Dataset: datasets (GitHub, TrellixVulnTeam/ML_Framework_J8CW). Classes: Gary the snail, mr krabs images, Patrick Star, Plankton, Sandy Cheeks, SpongeBob SquarePants, Squidward.

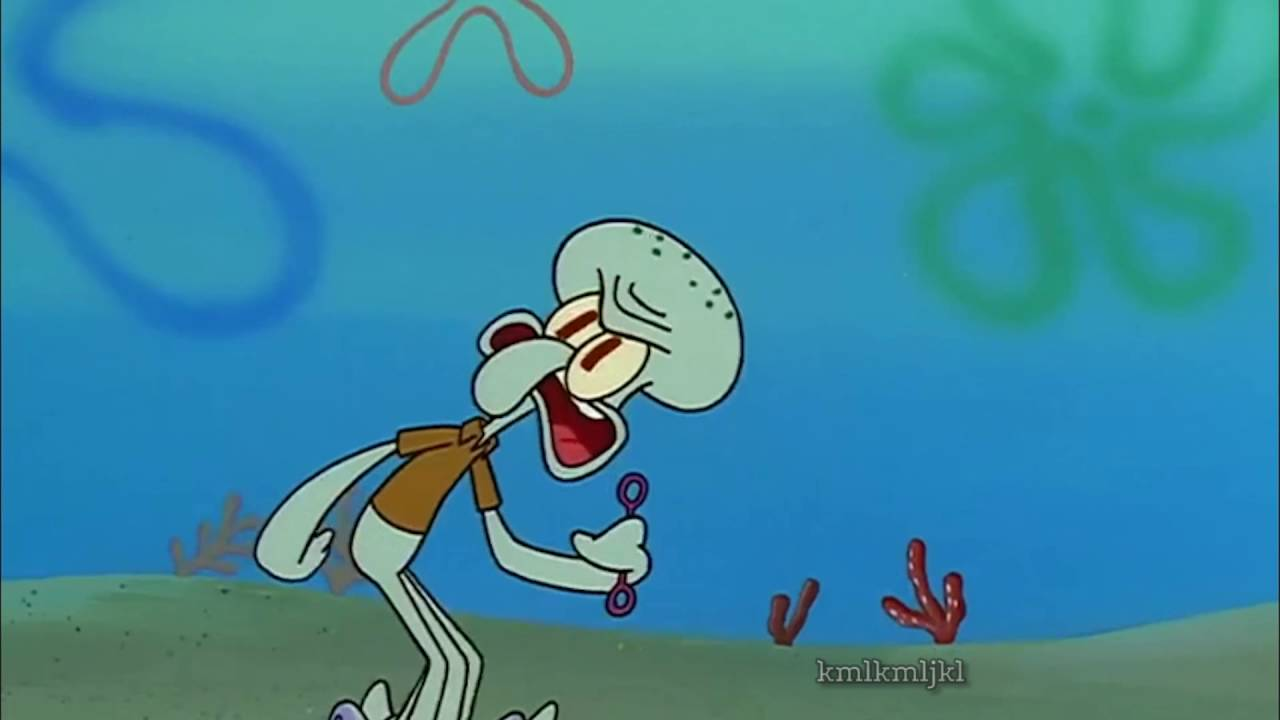
Label: Squidward

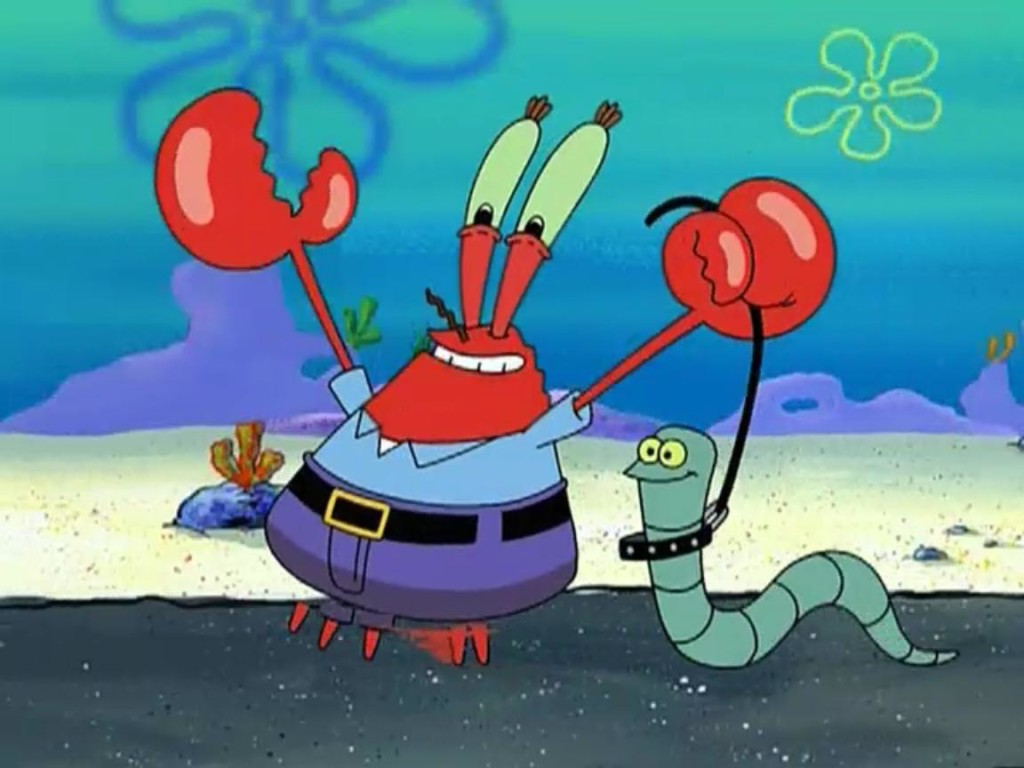
Label: mr krabs images

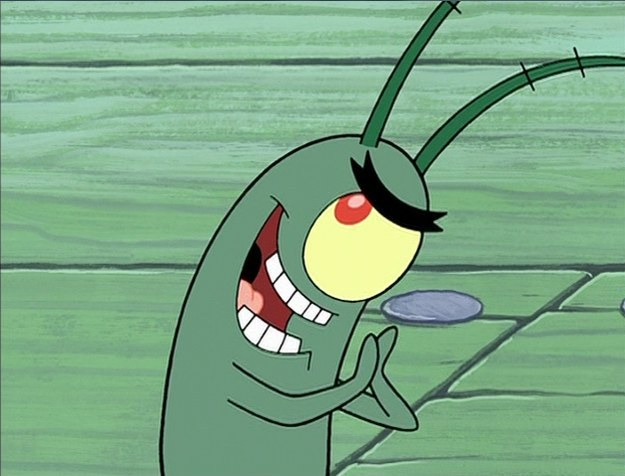
Label: Plankton

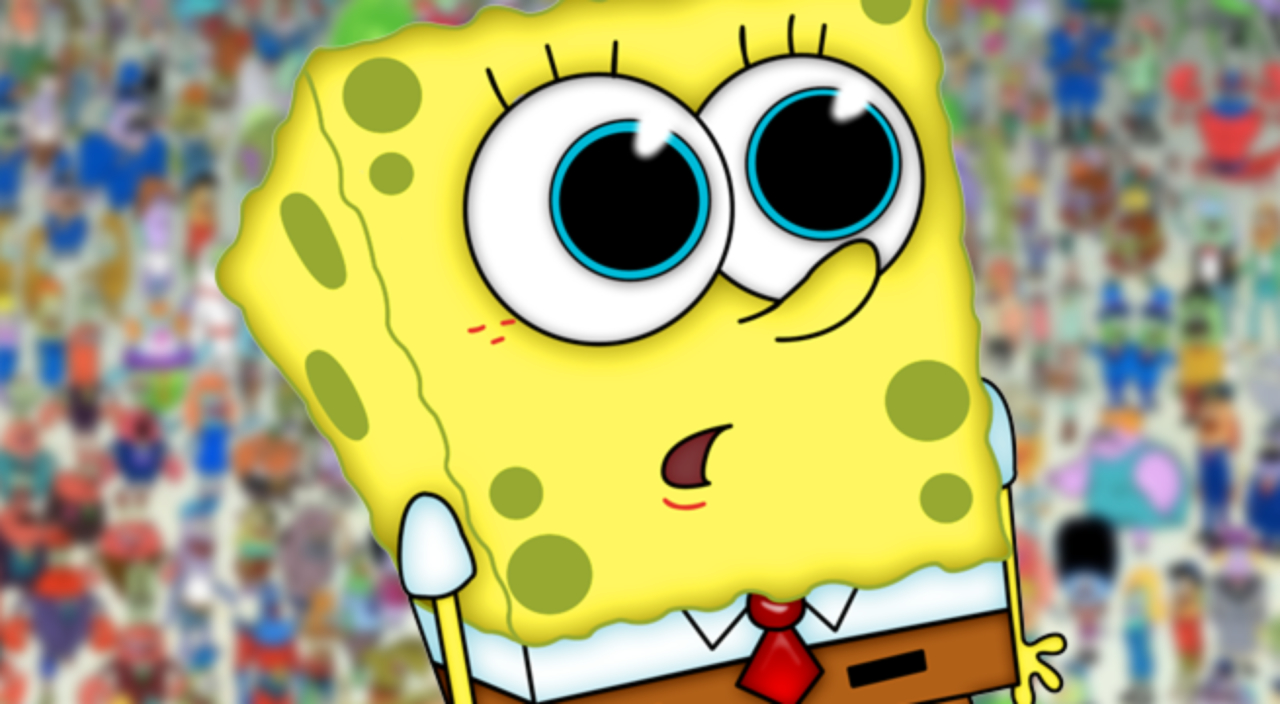
Label: SpongeBob SquarePants

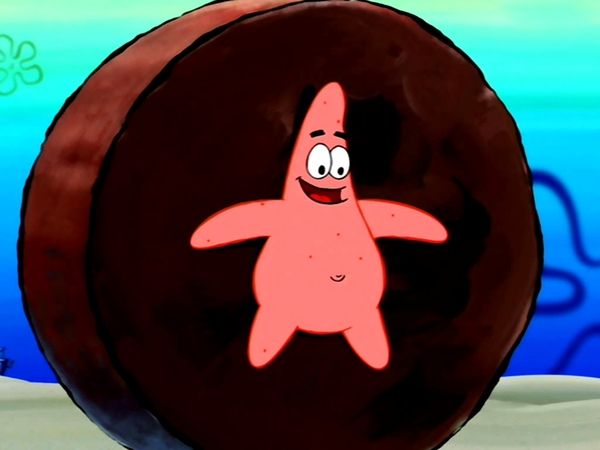
Label: Patrick Star

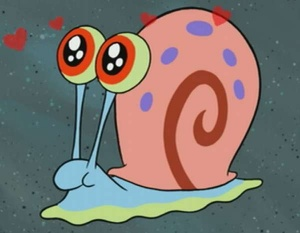
Label: Gary the snail
